Dataset: Images (GitHub, ih-lab/CNN_Smoothie). Classes: adeno, squam.

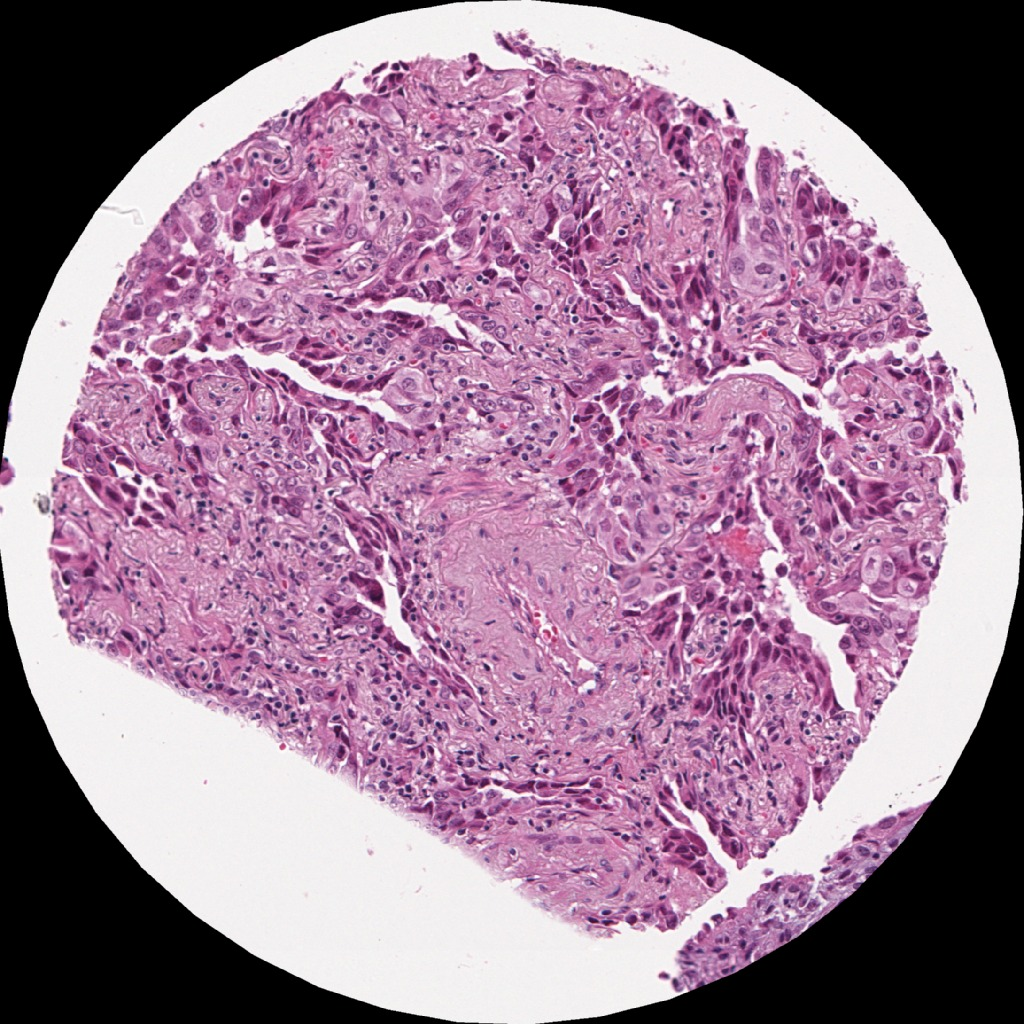
Label: adeno

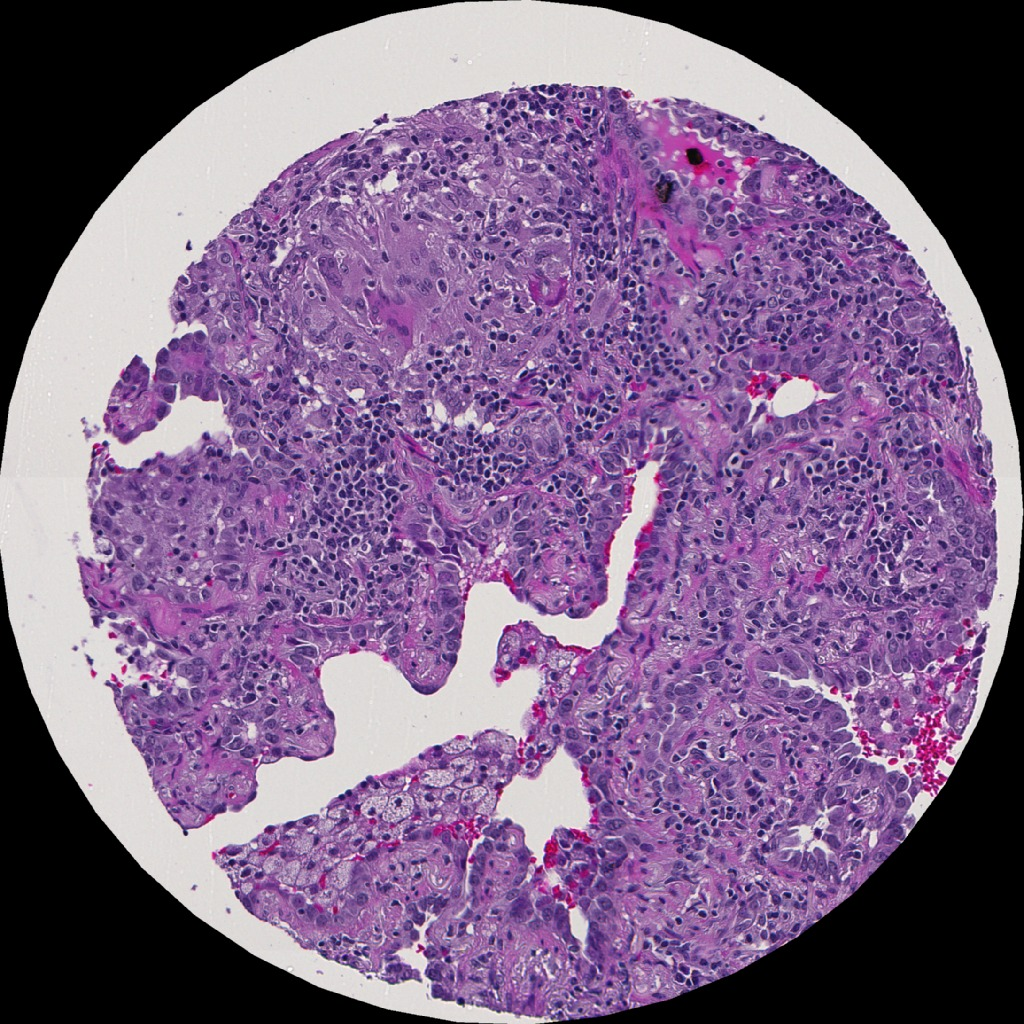
Label: adeno

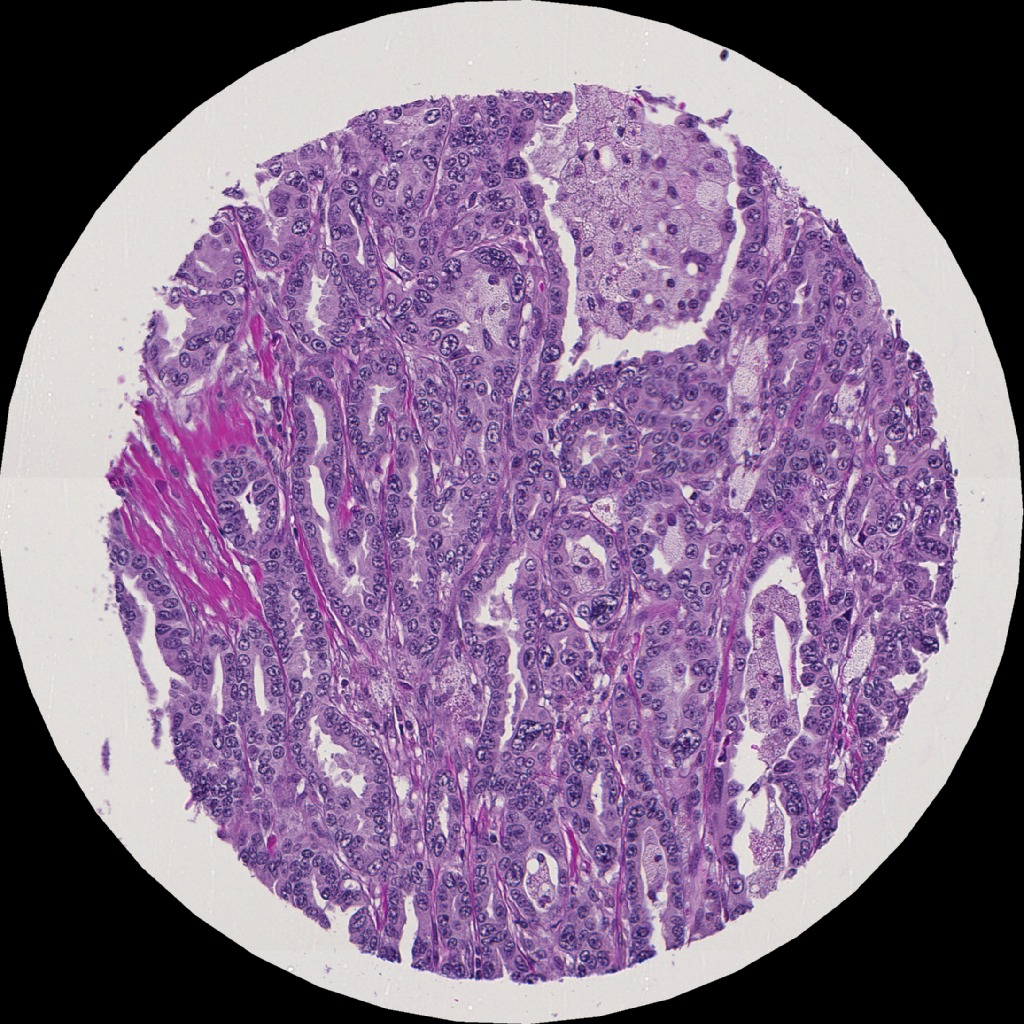
Label: adeno

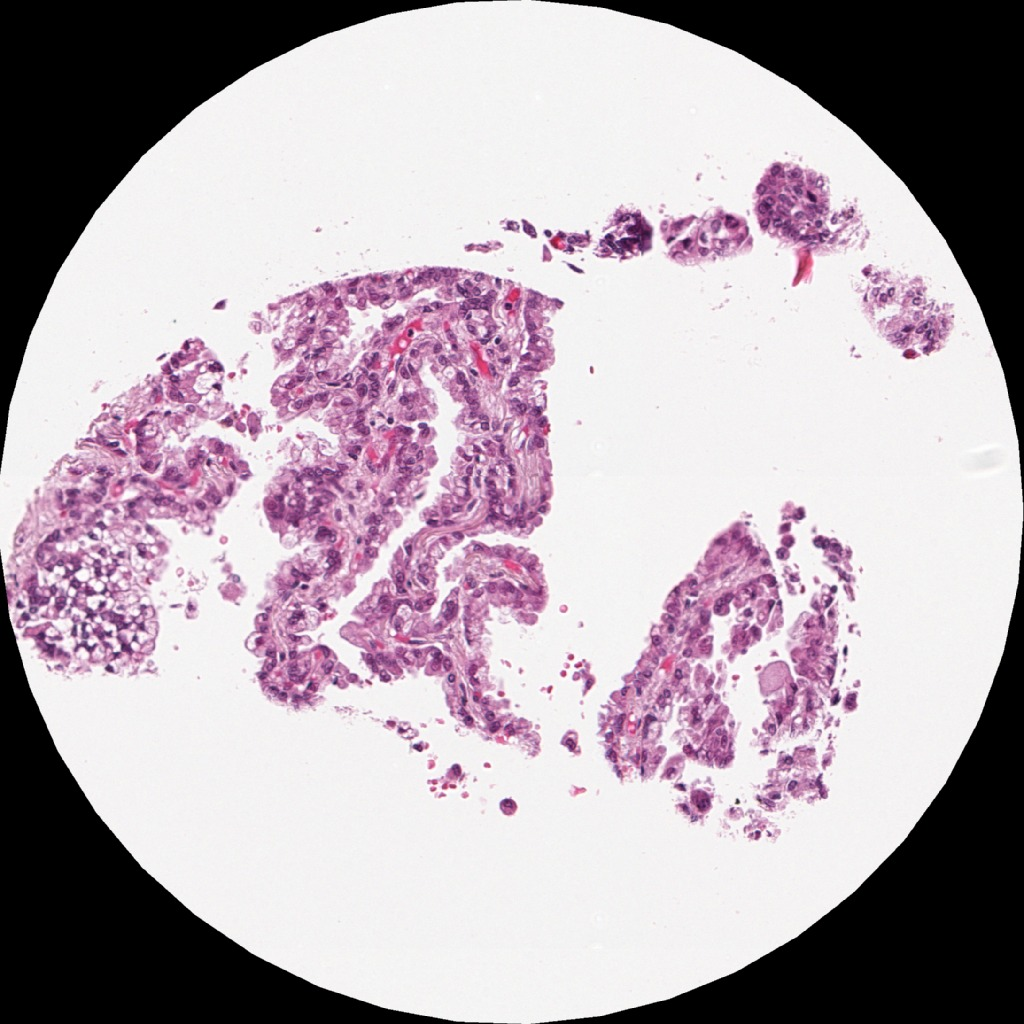
Label: adeno

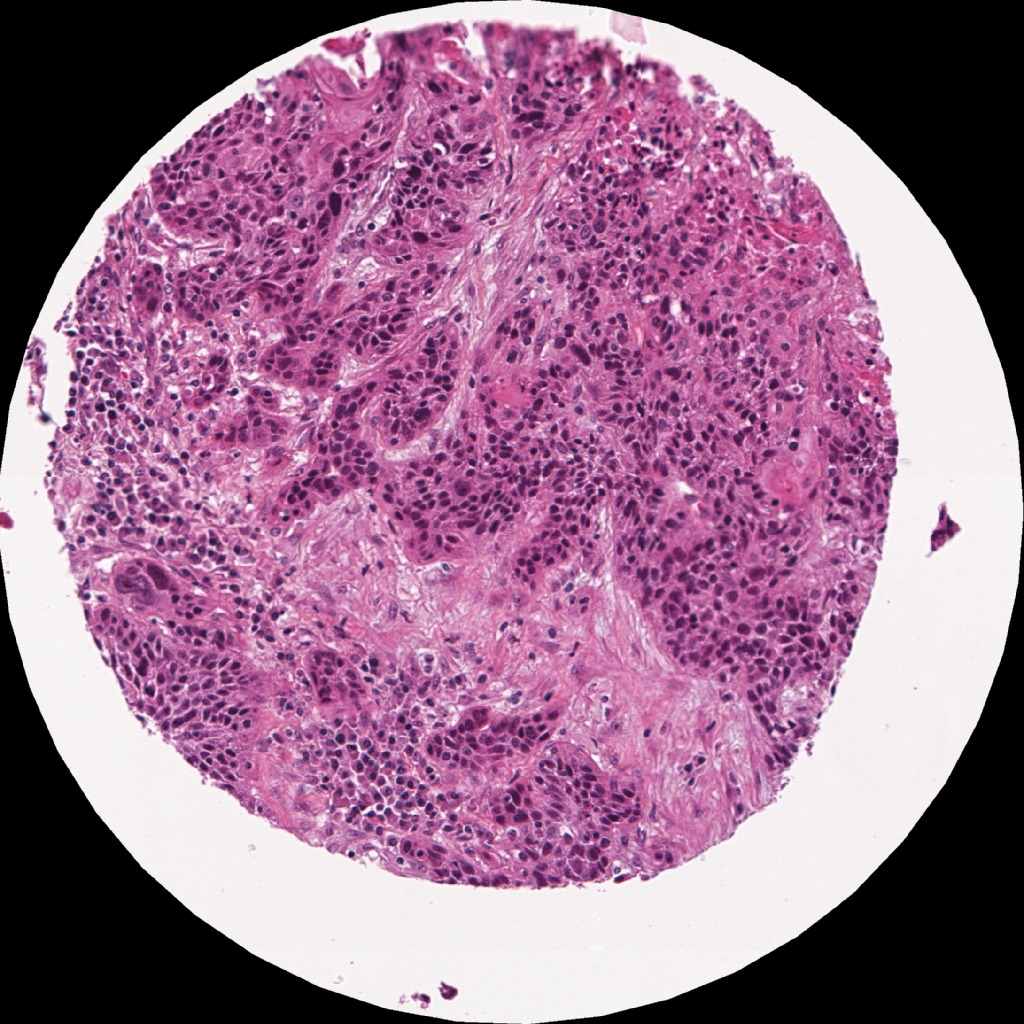
Label: squam

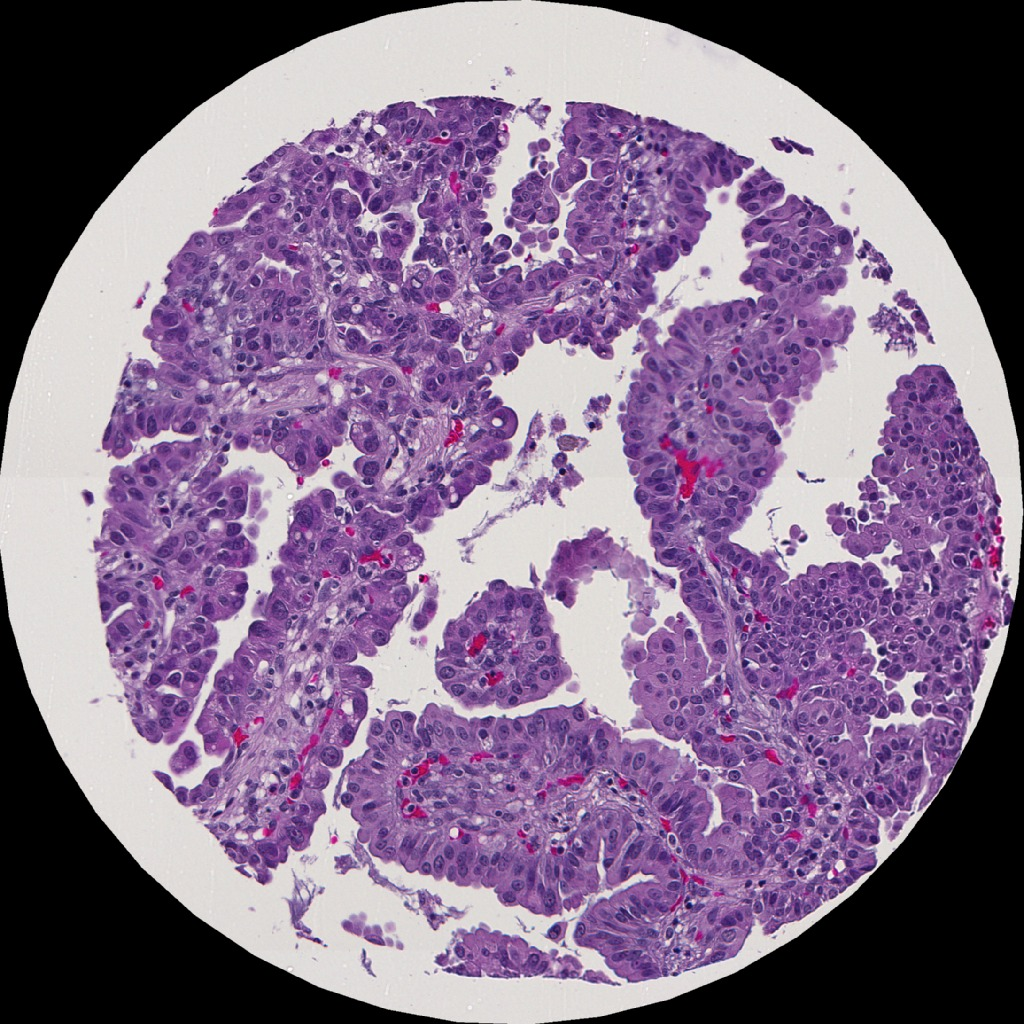
Label: adeno
